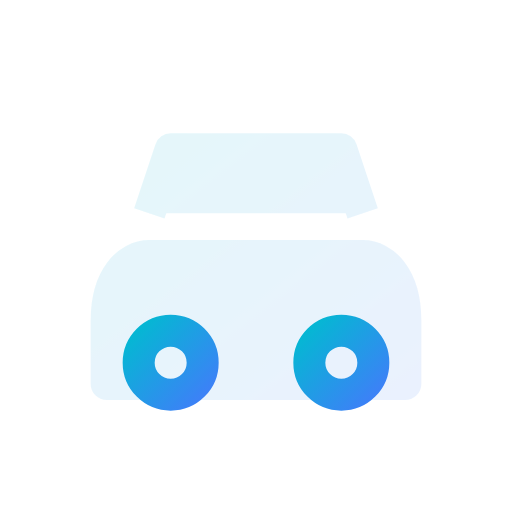
t = 0.00 s
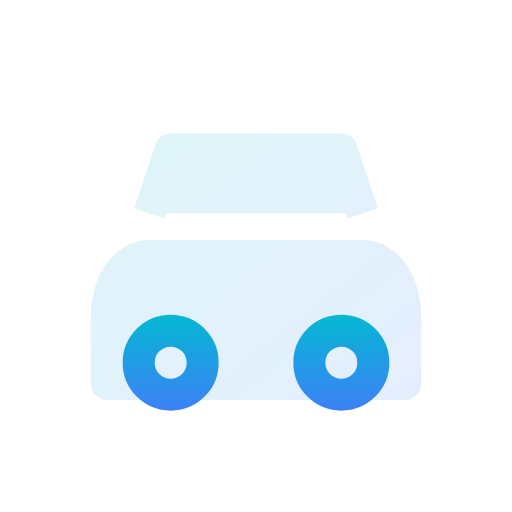
t = 0.38 s
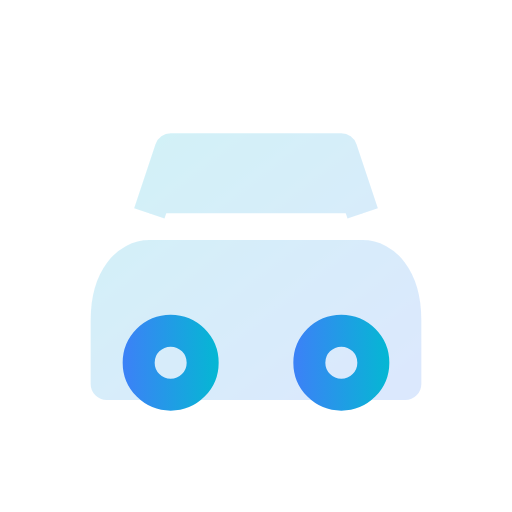
t = 1.13 s
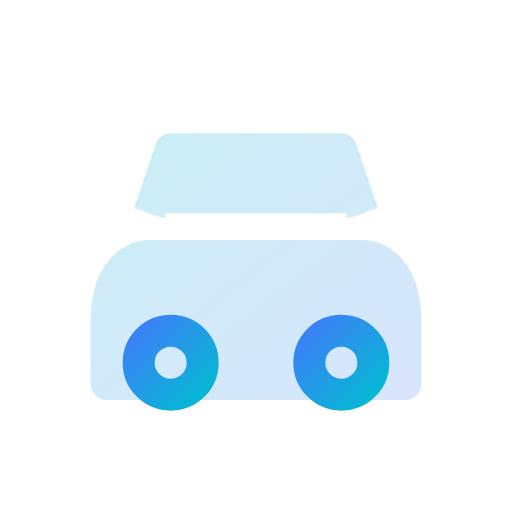
t = 1.50 s
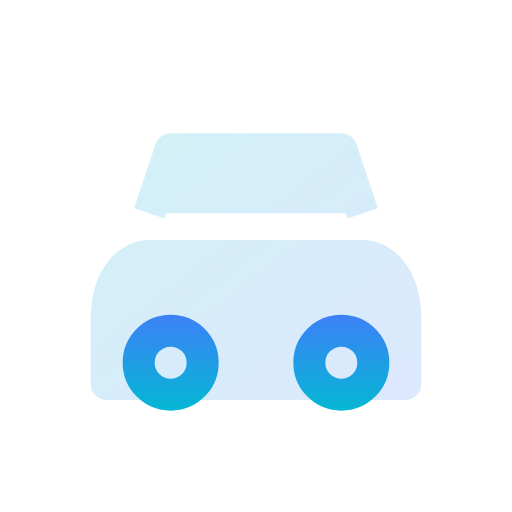
t = 1.88 s
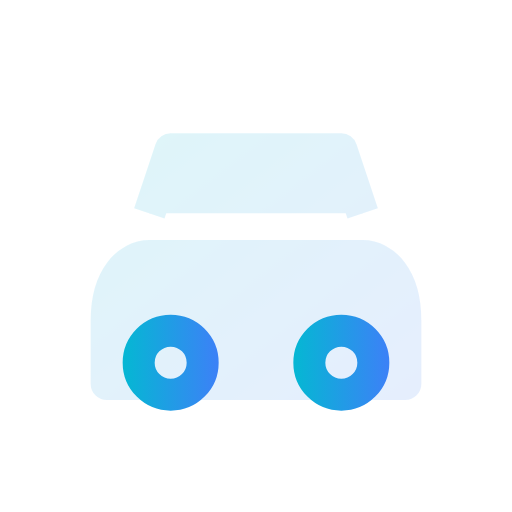
t = 2.63 s

The animated SVG that drew these frames (rendered in a browser with its animation timeline set to each time). Animation: 5 SMIL elements (animate=3,animateTransform=2); one cycle of 3.00 s, repeats indefinitely.

<svg viewBox="0 0 24 24" width="24" height="24" fill="none" xmlns="http://www.w3.org/2000/svg">
  <defs>
    <linearGradient id="grad-animated-gradient-car-anim" x1="0%" y1="0%" x2="100%" y2="100%">
      <stop offset="0%" style="stop-color:#3b82f6;stop-opacity:1">
        <animate attributeName="stop-color" values="#3b82f6;#8b5cf6;#3b82f6" dur="3s" repeatCount="indefinite"/>
      </stop>
      <stop offset="100%" style="stop-color:#8b5cf6;stop-opacity:1">
        <animate attributeName="stop-color" values="#8b5cf6;#3b82f6;#8b5cf6" dur="3s" repeatCount="indefinite"/>
      </stop>
    </linearGradient>
  </defs>
  <defs>
    <linearGradient id="car-anim-gradient" x1="0%" y1="0%" x2="100%" y2="100%">
      <stop offset="0%" style="stop-color:#06b6d4;stop-opacity:1" />
      <stop offset="100%" style="stop-color:#3b82f6;stop-opacity:1" />
    </linearGradient>
  </defs>
  <path d="M7 10l1-3h8l1 3M5 15c0-2 1-3 2-3h10c1 0 2 1 2 3v3H5v-3z" stroke="url(#car-anim-gradient)" stroke-width="1.5" stroke-linejoin="round" fill="url(#car-anim-gradient)" opacity="0.1">
    <animate attributeName="opacity" values="0.1;0.2;0.1" dur="3s" repeatCount="indefinite"/>
  </path>
  <circle cx="8" cy="17" r="1.5" stroke="url(#car-anim-gradient)" stroke-width="1.5">
    <animateTransform attributeName="transform" type="rotate" values="0 8 17;360 8 17" dur="3s" repeatCount="indefinite"/>
  </circle>
  <circle cx="16" cy="17" r="1.5" stroke="url(#car-anim-gradient)" stroke-width="1.5">
    <animateTransform attributeName="transform" type="rotate" values="0 16 17;360 16 17" dur="3s" repeatCount="indefinite"/>
  </circle>
</svg>
